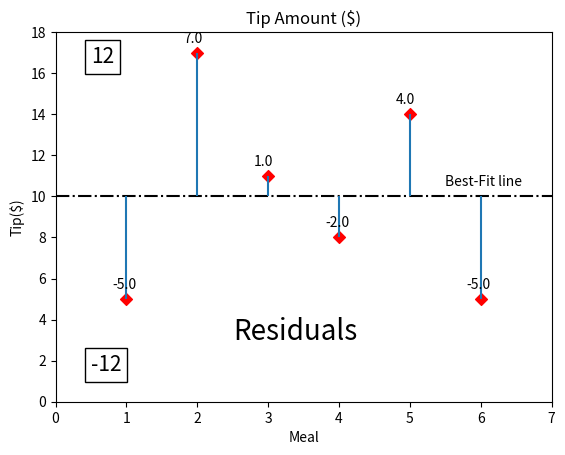

This chart was generated by the following Python code:
import numpy as np
import pandas as pd
import matplotlib.pyplot as plt


meal=[1,2,3,4,5,6]
tip=np.array([5.0, 17.0, 11.0, 8.0, 14.0, 5.0,])

mean_tip=np.mean(tip)
residual=tip-mean_tip
sq_residual=np.square(residual)


df=pd.DataFrame({'Meal':meal, 'Residual':residual, 'Residual Sq' : sq_residual})
print(df)
print("Sum of Squared Errors (SSE) :",np.sum(sq_residual))

plt.scatter(meal, tip,c='r', marker="D")

plt.xlim(0,7)
plt.ylim(0,18) 
plt.title("Tip Amount ($)")
plt.xlabel("Meal")
plt.ylabel("Tip($)")   

plt.axhline(y=mean_tip, color='black', linestyle='-.')
plt.text(5.5,10.5, "Best-Fit line", fontsize=10)

for x, y in zip(meal, tip):
    plt.vlines(x, mean_tip, y, )
    plt.text(x-0.2, y+0.5, residual[x-1] )

plt.text(2.5,3, "Residuals", fontsize=20)

# for i in meal:
#      plt.text(i,mean_tip+residual[i-1],residual[i-1] )

plt.text(0.5, 16.5, +12, fontsize=15 ,bbox={"facecolor":"white"})
plt.text(0.5, 1.5, -12, fontsize=15 ,bbox={"facecolor":"white"})

plt.show()
